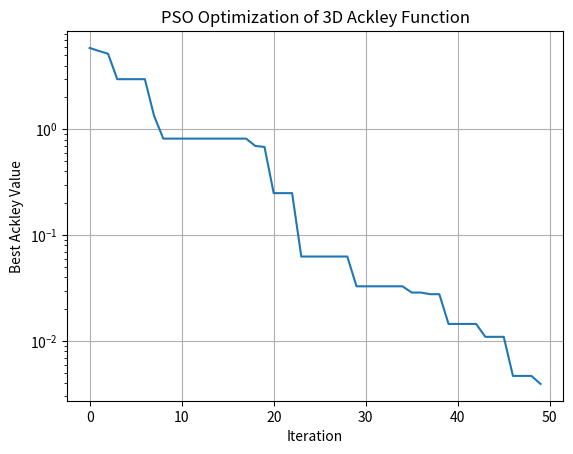
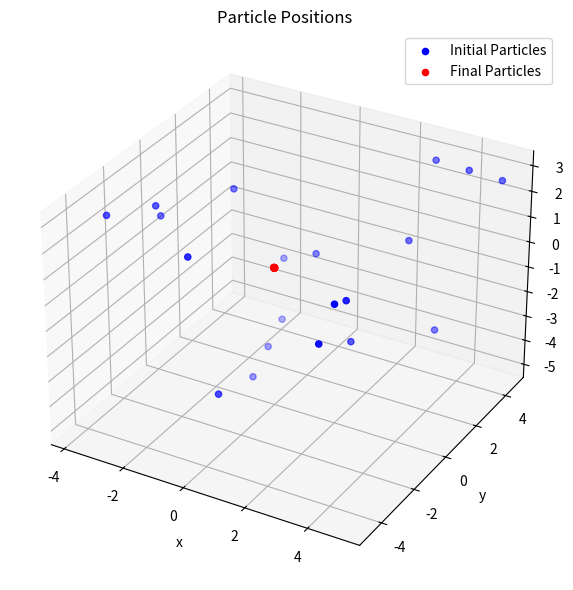

These charts were generated, in order, by the following Python code:
# [redacted]
# AERO 500 / 470

# Homework 3: Biomimetic Algorithms

# Clear terminal
import os
clear = lambda: os.system('clear')
clear()

# Imports
import random
import matplotlib.pyplot as plt
import numpy as np
from mpl_toolkits.mplot3d import Axes3D


# Task 1 (25 points):
# Implement Ant Colony Optimization (ACO) to solve the 5 node network 
# example starting on slide 16 from class lecture notes.

# Submit your Python code and any relevant plots or other documents.
# Find and print the final optimal path your ants found and the 
# value of that path. 

import numpy as np
import random

# Distance matrix from the image
DistanceMatrix = np.array([
    [0, 10, 12, 11, 14],
    [10, 0, 13, 15, 8],
    [12, 13, 0, 9, 14],
    [11, 15, 9, 0, 16],
    [14, 8, 14, 16, 0]
])

# Initial pheromone matrix
tau = np.ones((5, 5))

# Parameters
alpha = 1.0  # Pheromone importance
beta = 2.0   # Distance importance
rho = 0.5    # Evaporation rate
Q = 100      # Pheromone deposit factor
number_ants = 5
number_iterations = 100

n = DistanceMatrix.shape[0] # Should be five cities
best_path = None
best_cost = 100

for iteration in range(number_iterations):
    all_paths = []
    all_costs = []
    
    for ant in range(number_ants):
        visited_cities = [0]  # Start at city 0
        current_city = 0

        while len(visited_cities) < n:
            probabilities = []
            for j in range(n):
                if j not in visited_cities:
                    pheromone = tau[current_city][j] ** alpha
                    visibility = (1 / DistanceMatrix[current_city][j]) ** beta
                    probabilities.append((j, pheromone * visibility))
            
            total = sum(p for _, p in probabilities)
            probabilities = [(city, p / total) for city, p in probabilities]
            r = random.random()
            cumulative = 0
            for city, prob in probabilities:
                cumulative += prob
                if r <= cumulative:
                    next_city = city
                    break
            visited_cities.append(next_city)
            current_city = next_city

        visited_cities.append(0)  # return to start
        cost = sum(DistanceMatrix[visited_cities[i]][visited_cities[i+1]] for i in range(n))
        all_paths.append(visited_cities)
        all_costs.append(cost)

        if cost < best_cost:
            best_cost = cost
            best_path = visited_cities

    # Update pheromones
    tau *= (1 - rho)
    for path, cost in zip(all_paths, all_costs):
        for i in range(n):
            r, s = path[i], path[i+1]
            tau[r][s] += Q / cost
            tau[s][r] += Q / cost  # symmetric


print("Task 1: ")
# Either finds [0, 3, 2, 4, 1, 0] or [0, 1, 4, 2, 3, 0] (backwards)
print("Best path:    ", best_path)
# Cost of 52
print("Best cost:    ", best_cost)




# Task 2 (25 points):
# Implement either the Particle Swarm Optimization (PSO) or the 
# Bees Algorithm (BA) as discussed in class.
# Use your implementation of PSO or BA to find an estimate of 
# the three dimensional Ackley' FunctionLinks to an external site.

# Submit your Python code and any relevant plots or other documents.
# Find and print the final minimal value of the Ackley Function 
# found by your algorithm 


# Ackley function definition
def ackley(x):
    a = 20
    b = 0.2
    c = 2 * np.pi
    d = len(x)
    sum_sq_term = -a * np.exp(-b * np.sqrt(np.sum(x ** 2) / d))
    cos_term = -np.exp(np.sum(np.cos(c * x)) / d)
    return sum_sq_term + cos_term + a + np.e

# Particle class
class Particle:
    def __init__(self, dim, bounds):
        self.position = np.random.uniform(bounds[0], bounds[1], dim)
        self.velocity = np.random.uniform(-1, 1, dim)
        self.best_pos = self.position.copy()
        self.best_val = ackley(self.position)

    def update_velocity(self, global_best, w, c1, c2):
        r1, r2 = np.random.rand(), np.random.rand()
        cognitive = c1 * r1 * (self.best_pos - self.position)
        social = c2 * r2 * (global_best - self.position)
        self.velocity = w * self.velocity + cognitive + social

    def update_position(self, bounds):
        self.position += self.velocity
        self.position = np.clip(self.position, bounds[0], bounds[1])

    def evaluate(self):
        val = ackley(self.position)
        if val < self.best_val:
            self.best_val = val
            self.best_pos = self.position.copy()
        return val

# PSO main function
def pso(num_particles=20, dim=3, bounds=(-5, 5), max_iter=50, w=.8, c1=.1, c2=.1):
    swarm = [Particle(dim, bounds) for _ in range(num_particles)]
    global_best_pos = swarm[0].position.copy()
    global_best_val = ackley(global_best_pos)

    history = []
    initial_positions = [particle.position.copy() for particle in swarm]

    for _ in range(max_iter):
        for particle in swarm:
            particle.update_velocity(global_best_pos, w, c1, c2)
            particle.update_position(bounds)
            val = particle.evaluate()
            if val < global_best_val:
                global_best_val = val
                global_best_pos = particle.position.copy()

        history.append(global_best_val)

    final_positions = [particle.position.copy() for particle in swarm]
    return global_best_pos, global_best_val, history, initial_positions, final_positions

# Run PSO
best_pos, best_val, history, initial_positions, final_positions = pso()

# print(" ")
print("Task 2:")
print("Best Position:", best_pos) # Pretty close to [0,0,0]
print("Best Value:   ", best_val) # I think this gets to MachE in 300 interations or so

# Plot Convergence
plt.semilogy(history)
plt.xlabel("Iteration")
plt.ylabel("Best Ackley Value")
plt.title("PSO Optimization of 3D Ackley Function")
plt.grid(True)
plt.show()

# 3D scatter plot of particle positions
initial_positions = np.array(initial_positions)
final_positions = np.array(final_positions)

fig = plt.figure(figsize=(12, 6))

# Initial
ax = fig.add_subplot(projection='3d')
ax.scatter(initial_positions[:, 0], initial_positions[:, 1], initial_positions[:, 2], c='blue', label='Initial Particles')
ax.scatter(final_positions[:, 0], final_positions[:, 1], final_positions[:, 2], c='red', label='Final Particles')
ax.set_title('Particle Positions')
ax.set_xlabel('x')
ax.set_ylabel('y')
ax.set_zlabel('z')
ax.legend()
ax.grid(True)

plt.tight_layout()
plt.show()


